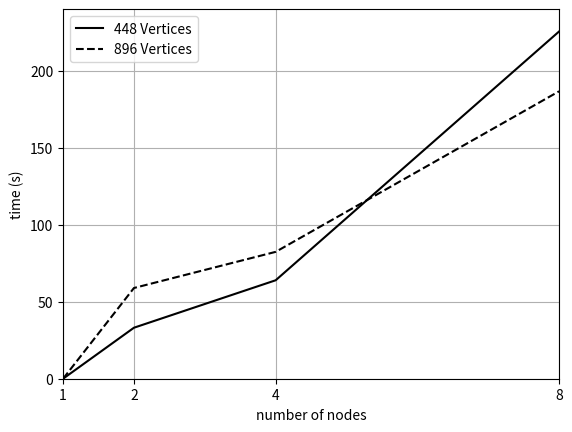

Reproduce this figure in Python.
import numpy as np
import matplotlib.pyplot as plt

plt.plot([1, 2, 4, 8], 
         [0.01, 33.12, 63.93, 225.49], 'k-', label='448 Vertices')
		 
plt.plot([1, 2, 4, 8], 
         [0.02, 58.91, 82.38, 186.65], 'k--', label='896 Vertices')
		 
plt.legend(loc='upper left')
plt.axis([1, 8, 0, 240])
plt.xticks( 2**np.arange(4) )
plt.grid(True)
plt.xlabel('number of nodes')
plt.ylabel('time (s)')

plt.show()